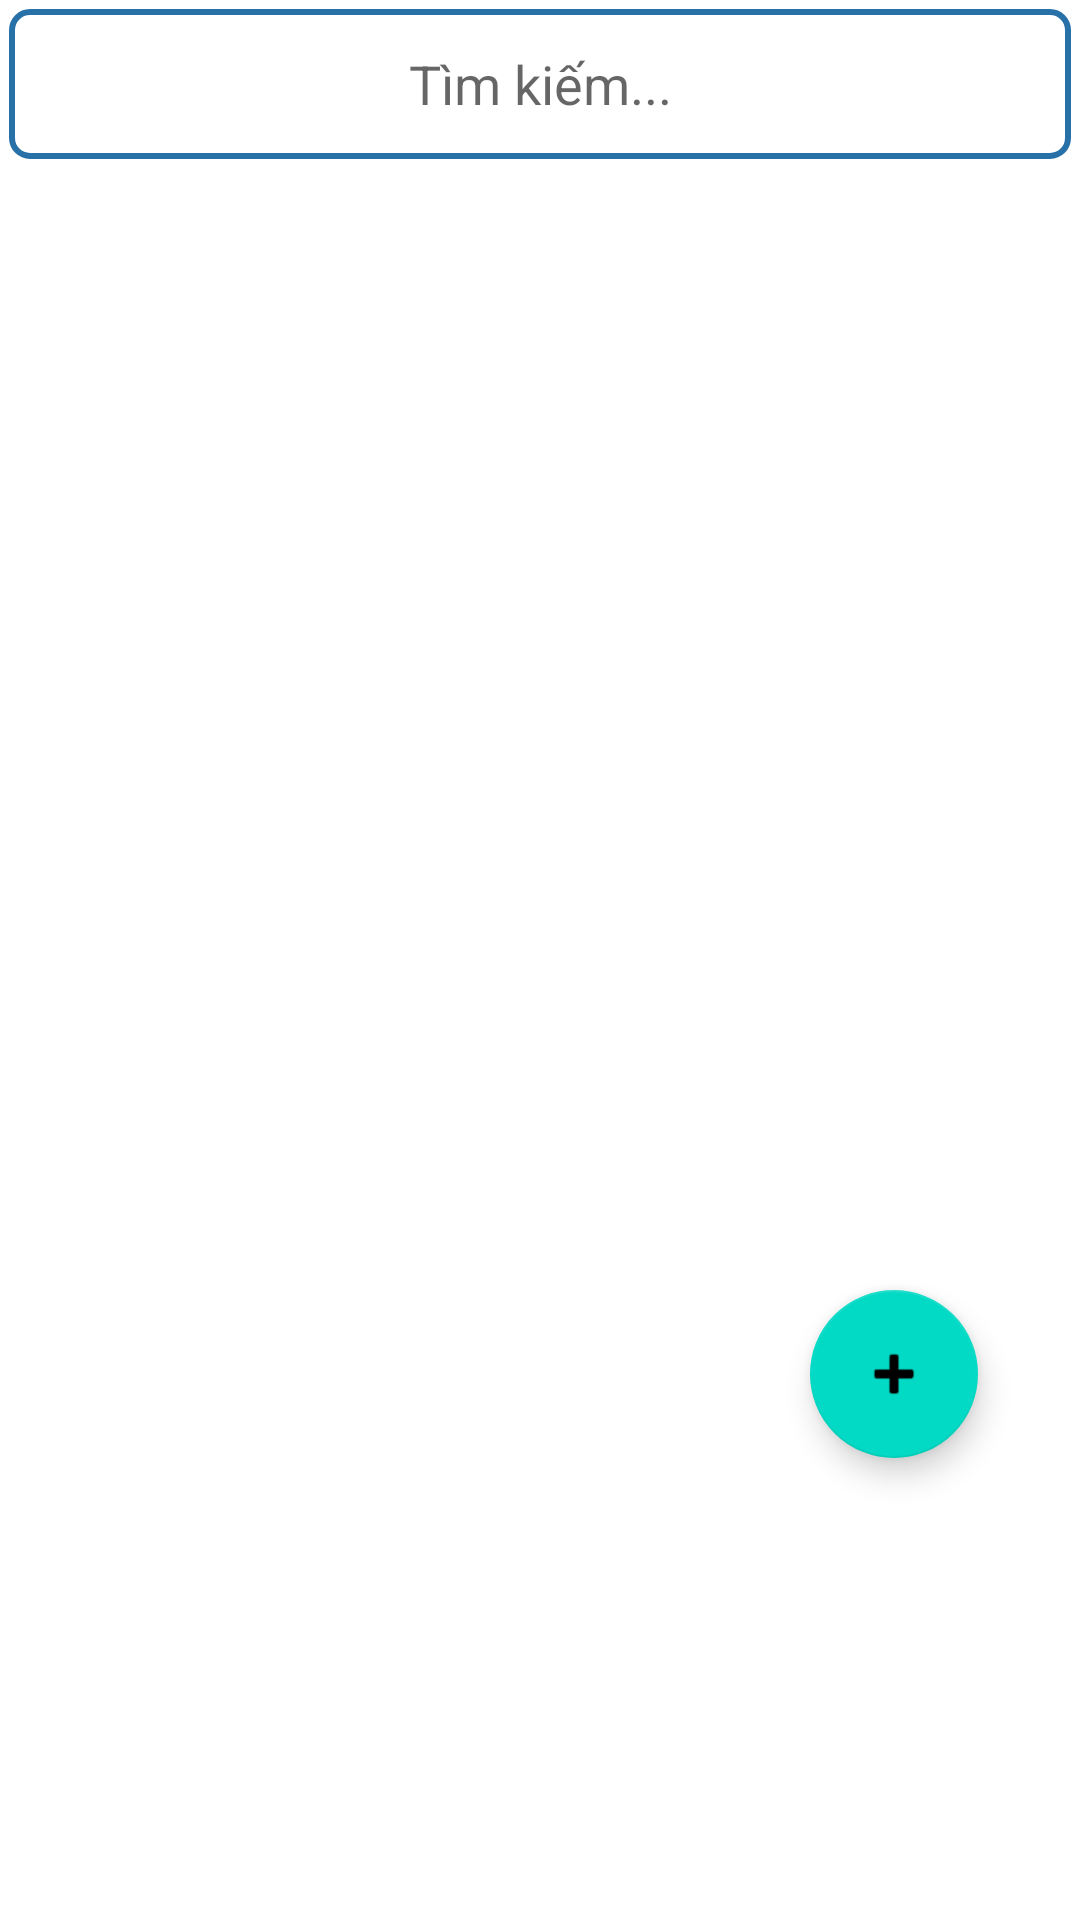

Write the Android layout XML for this screen, with the resource values it uses.
<!-- AndroidManifest.xml: application theme Theme.Phoneapps -->
<!-- res/layout/fragment_contacts.xml -->
<?xml version="1.0" encoding="utf-8"?>
<RelativeLayout xmlns:android="http://schemas.android.com/apk/res/android"
    xmlns:tools="http://schemas.android.com/tools"
    android:layout_width="match_parent"
    android:layout_height="match_parent"
    xmlns:app="http://schemas.android.com/apk/res-auto"
    tools:context=".ContactsFragment">

    

    <EditText
        android:id="@+id/editTextTextPersonName"
        android:layout_width="match_parent"
        android:layout_height="50dp"
        android:layout_marginStart="3dp"
        android:layout_marginTop="3dp"
        android:layout_marginEnd="3dp"
        android:layout_marginBottom="3dp"
        android:background="@drawable/edit_back"
        android:drawableLeft="@drawable/ic_baseline_search_24"
        android:ems="10"
        android:gravity="center"
        android:hint="Tìm kiếm..."
        android:inputType="textPersonName"
        android:padding="3dp" />

    <androidx.recyclerview.widget.RecyclerView
        android:id="@+id/recycleview_contacts"
        android:layout_width="match_parent"
        android:layout_height="match_parent"
        android:layout_below="@+id/editTextTextPersonName"
        android:padding="3dp" />

    <androidx.coordinatorlayout.widget.CoordinatorLayout
        android:layout_width="match_parent"
        android:layout_height="match_parent">

        <com.google.android.material.floatingactionbutton.FloatingActionButton
            android:id="@+id/fab"
            android:layout_width="wrap_content"
            android:layout_height="wrap_content"
            android:layout_marginTop="430dp"
            android:layout_marginLeft="270dp"
            app:srcCompat="@android:drawable/ic_input_add" />
    </androidx.coordinatorlayout.widget.CoordinatorLayout>
</RelativeLayout>
<!-- resources referenced by this layout -->
<resources>
  <!-- drawable edit_back (drawable) -->
  <?xml version="1.0" encoding="utf-8"?>
  <shape xmlns:android="http://schemas.android.com/apk/res/android">
  
      <stroke android:width="2dp" android:color="#2870A8"/>
  
      <corners android:radius="6dp"/>
  </shape>
  <style name="Theme.Phoneapps" parent="Theme.MaterialComponents.DayNight.NoActionBar">
          
          <item name="colorPrimary">@color/purple_500</item>
          <item name="colorPrimaryVariant">@color/purple_700</item>
          <item name="colorOnPrimary">@color/white</item>
          
          <item name="colorSecondary">@color/teal_200</item>
          <item name="colorSecondaryVariant">@color/teal_700</item>
          <item name="colorOnSecondary">@color/black</item>
          
          <item name="android:statusBarColor" tools:targetApi="l">?attr/colorPrimaryVariant</item>
          
      </style>
  <color name="purple_500">#FF6200EE</color>
  <color name="purple_700">#FF3700B3</color>
  <color name="white">#FFFFFFFF</color>
  <color name="teal_200">#FF03DAC5</color>
  <color name="teal_700">#FF018786</color>
  <color name="black">#FF000000</color>
</resources>
